Photos from the image-classification dataset "images" in the GitHub repository RuikeYuan/partvision. Its 9 classes are: alternator, brake disc, headlight left, headlight right, side mirror left, side mirror right, taillight left, taillight right, wheel rim.

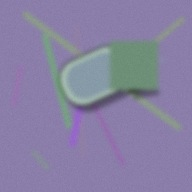
Label: side mirror left

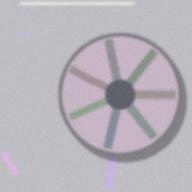
Label: wheel rim

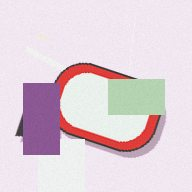
Label: side mirror right

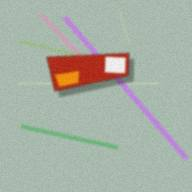
Label: taillight left

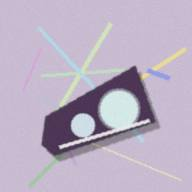
Label: headlight right

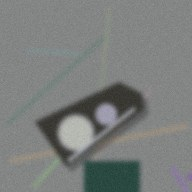
Label: headlight left
